Photos from the image-classification dataset "brain_mri(clean_dataset)" in the GitHub repository tuankiet050605/US-Plates-classification. Its 4 classes are: glioma, meningioma, no tumor, pituitary tumor.

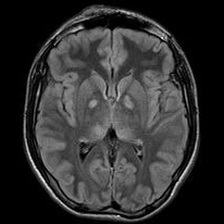
Label: no tumor

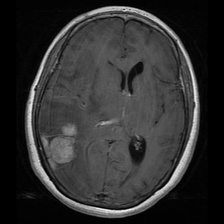
Label: meningioma

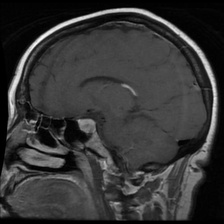
Label: pituitary tumor

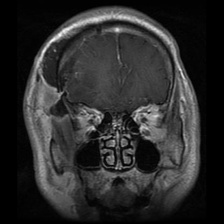
Label: glioma

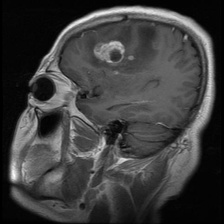
Label: glioma

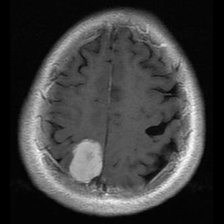
Label: meningioma
